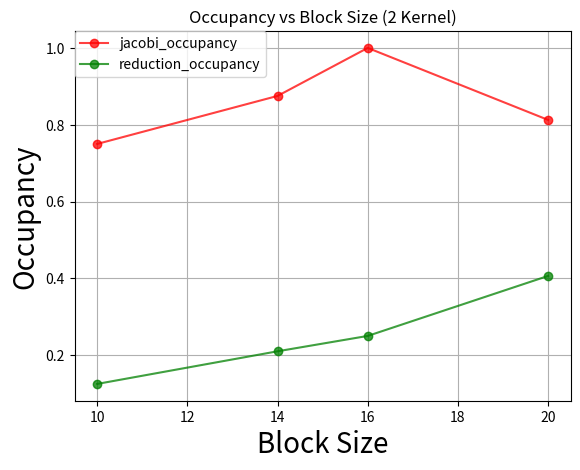

The matplotlib source for this figure:
#!/usr/bin/env python
import numpy as np
import matplotlib.pyplot as plt
import matplotlib as mpl
import csv

colors = ['r', 'g', 'b', 'c', 'm', 'k']

fig = plt.figure()
ax = fig.add_subplot(111)

block_size = [10, 14, 16, 20]

jacobi_occupancy = [0.75,0.875,1,0.8125]
reduction_occupancy = [0.125,0.21,0.25,0.40625]


names = [   'jacobi_occupancy',
            'reduction_occupancy']

ax.plot(block_size, jacobi_occupancy,    marker='o', c=colors[0], alpha=0.75)
ax.plot(block_size, reduction_occupancy, marker='o', c=colors[1], alpha=0.75)

ax.set_xlabel('Block Size', fontsize=20)
ax.set_ylabel('Occupancy', fontsize=20)
ax.set_title('Occupancy vs Block Size (2 Kernel)')
ax.grid(True)

plt.legend( (names), loc=0, borderaxespad=0. )
#####################################

plt.show()
